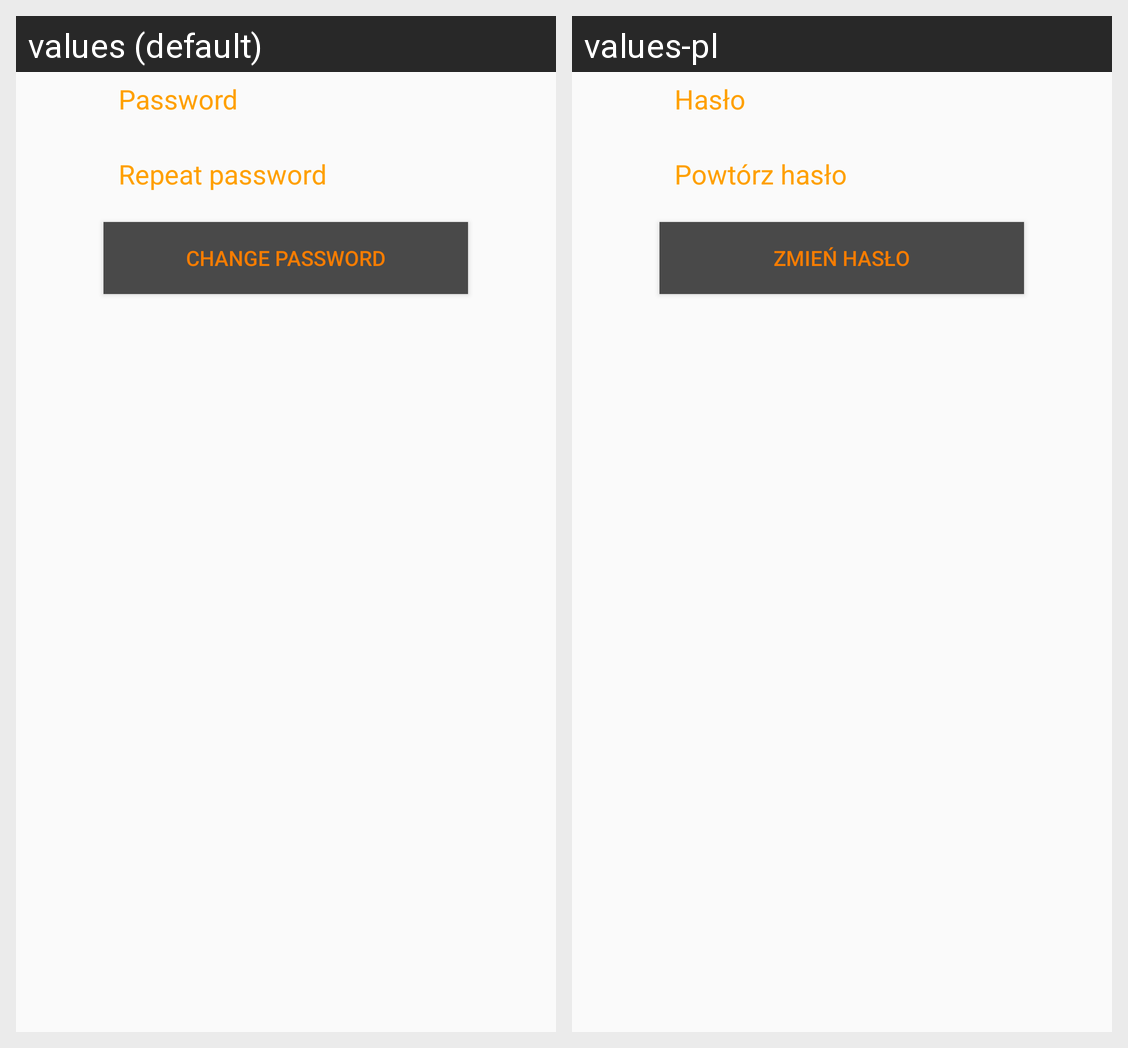

The Android screen above is rendered under two locales of the same app. Produce the string resources it draws, with the default and per-locale values.
Android screen res/layout/fragment_change_password.xml rendered under 2 locales, left to right: values (default), values-pl. Device: Nexus 5 (rendered at 1080×1920; each locale shown at half size, 540×960, under a caption strip naming it); theme AppTheme.
Strings drawn on this screen, with the default value and each locale's value (text and hints the layout hard-codes, and strings that could not be matched under every locale, appear in the picture but are not listed):

password_label
  values: Password
  values-pl: Hasło

repeat_password
  values: Repeat password
  values-pl: Powtórz hasło

changePasswordButton
  values: Change password
  values-pl: Zmień hasło
